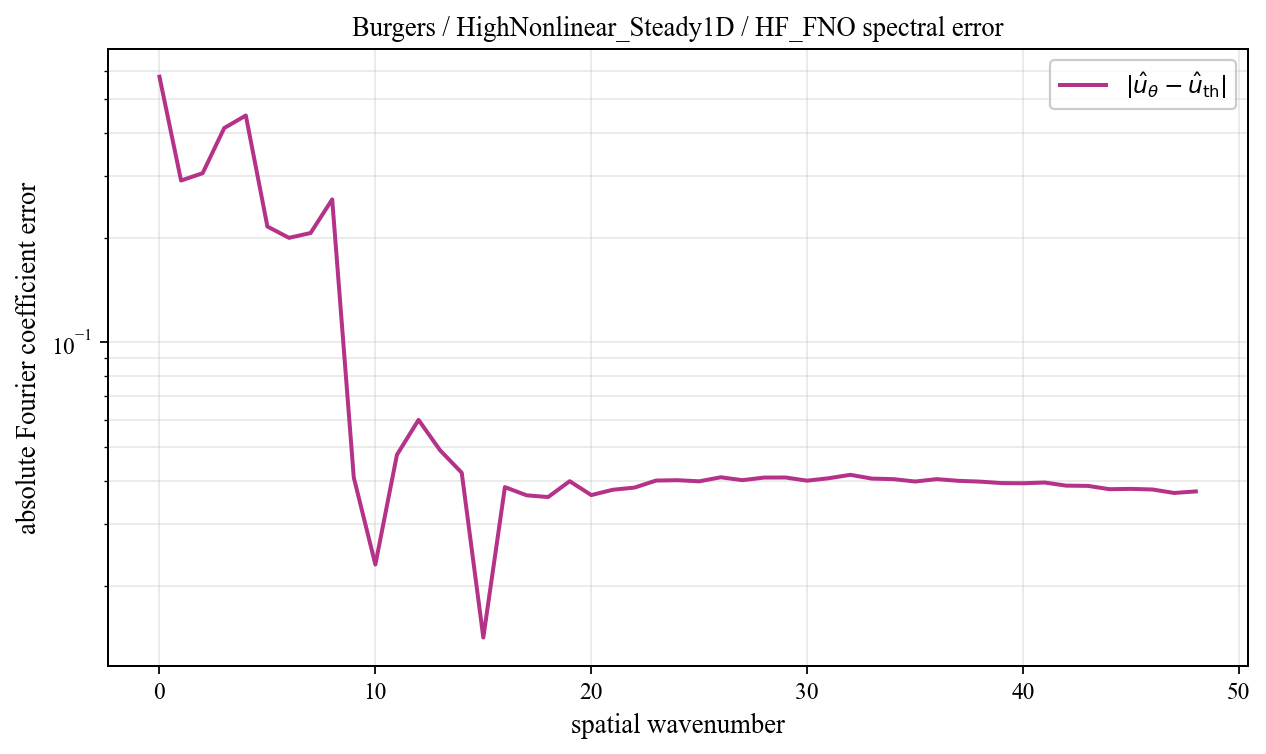

Data behind this chart, as committed beside it:
spatial_wavenumber, prediction_magnitude, theory_magnitude, absolute_coefficient_error
0, 0.5634, 0.01607, 0.5795
1, 0.2659, 0.03131, 0.2916
2, 0.2851, 0.03854, 0.3061
3, 0.2016, 0.2725, 0.4127
4, 0.08742, 0.3892, 0.4483
5, 0.1204, 0.1069, 0.2151
6, 0.07109, 0.1316, 0.1996
7, 0.1133, 0.1209, 0.2061
8, 0.05166, 0.2066, 0.2574
9, 0.0966, 0.05623, 0.04091
10, 0.05298, 0.03017, 0.023
11, 0.0639, 0.0197, 0.04753
12, 0.06612, 0.01421, 0.05986
13, 0.05482, 0.01089, 0.04894
14, 0.04332, 0.00871, 0.04221
15, 0.01863, 0.007183, 0.01419
16, 0.04212, 0.006066, 0.03837
17, 0.03859, 0.00522, 0.03636
18, 0.03813, 0.004561, 0.03593
19, 0.04136, 0.004038, 0.03991
20, 0.03731, 0.003614, 0.0364
21, 0.03854, 0.003266, 0.03771
22, 0.0388, 0.002976, 0.03825
23, 0.0404, 0.002732, 0.04008
24, 0.04025, 0.002524, 0.04017
25, 0.03978, 0.002346, 0.03987
26, 0.04067, 0.002193, 0.04096
27, 0.03976, 0.00206, 0.04018
28, 0.04038, 0.001944, 0.04087
29, 0.0403, 0.001842, 0.0409
30, 0.03939, 0.001753, 0.04004
31, 0.03994, 0.001674, 0.0407
32, 0.04078, 0.001604, 0.04163
33, 0.03972, 0.001543, 0.0406
34, 0.03951, 0.001488, 0.04045
35, 0.03883, 0.00144, 0.03982
36, 0.03942, 0.001397, 0.04046
37, 0.03893, 0.001359, 0.04
38, 0.03872, 0.001326, 0.0398
39, 0.0383, 0.001297, 0.03941
40, 0.03823, 0.001272, 0.03936
41, 0.03841, 0.001251, 0.03956
42, 0.03759, 0.001232, 0.03875
43, 0.03752, 0.001217, 0.03869
44, 0.03667, 0.001205, 0.03785
45, 0.03675, 0.001196, 0.03793
46, 0.03659, 0.001189, 0.03777
47, 0.03574, 0.001185, 0.03692
48, 0.03611, 0.001184, 0.0373
